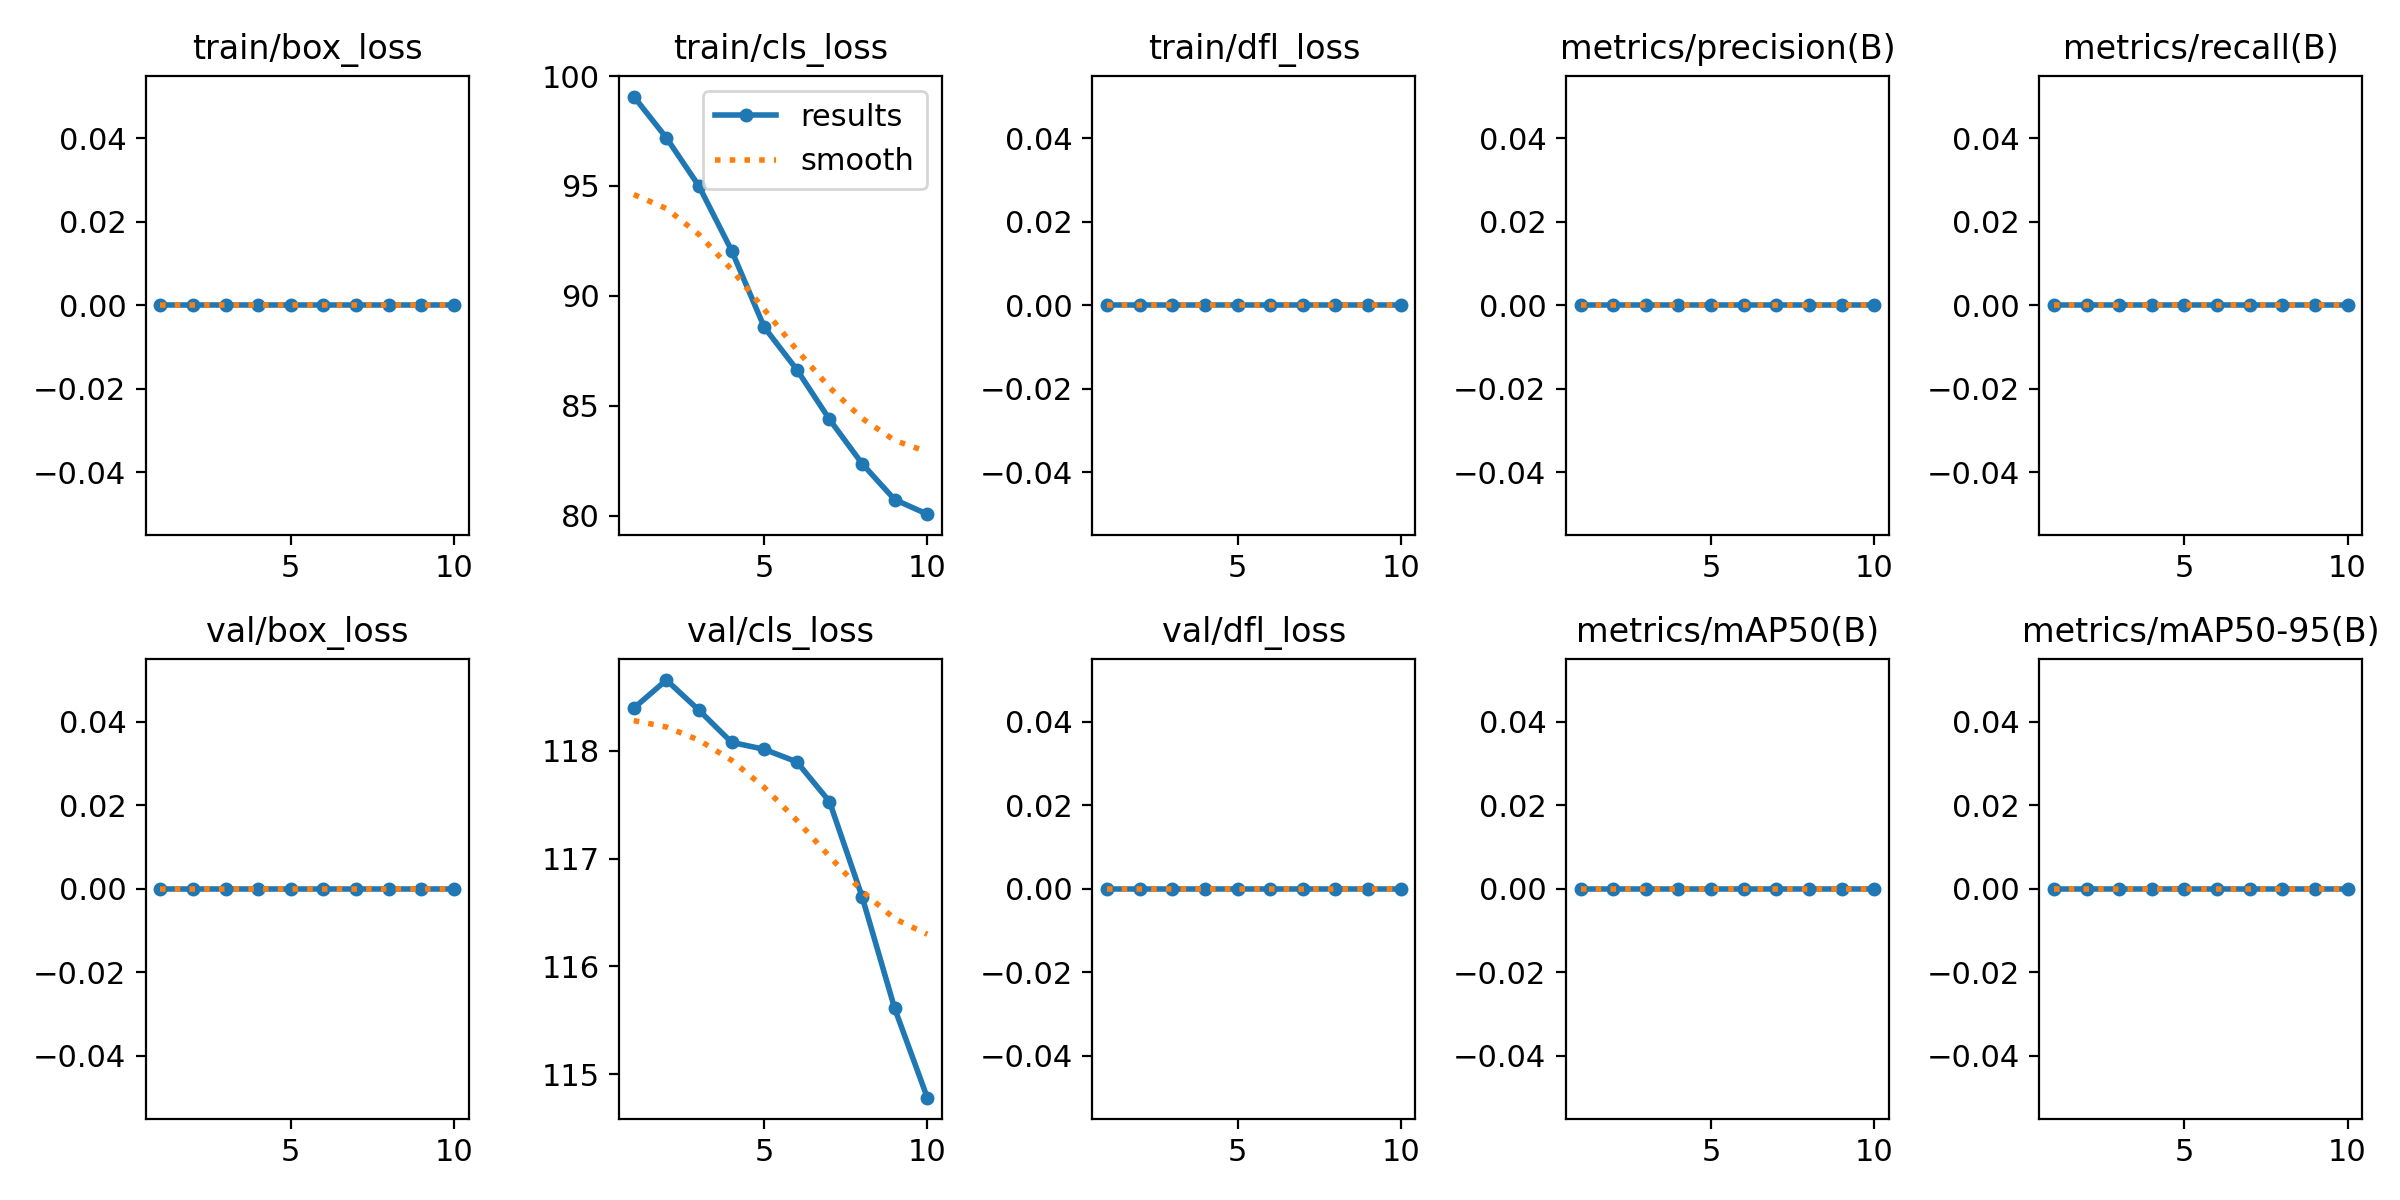

The file beside this chart, header and first rows:
epoch, time, train/box_loss, train/cls_loss, train/dfl_loss, metrics/precision(B), metrics/recall(B), metrics/mAP50(B), metrics/mAP50-95(B), val/box_loss, val/cls_loss, val/dfl_loss, lr/pg0, lr/pg1, lr/pg2
1, 7.599, 0, 99.07, 0, 0, 0, 0, 0, 0, 118.4, 0, 5.001e-05, 5.001e-05, 5.001e-05
2, 14.58, 0, 97.19, 0, 0, 0, 0, 0, 0, 118.7, 0, 0.0001051, 0.0001051, 0.0001051
3, 22.03, 0, 94.99, 0, 0, 0, 0, 0, 0, 118.4, 0, 0.0001471, 0.0001471, 0.0001471
4, 29.01, 0, 92.06, 0, 0, 0, 0, 0, 0, 118.1, 0, 0.0001758, 0.0001758, 0.0001758
5, 35.67, 0, 88.57, 0, 0, 0, 0, 0, 0, 118, 0, 0.0001913, 0.0001913, 0.0001913
6, 42.32, 0, 86.64, 0, 0, 0, 0, 0, 0, 117.9, 0, 0.0001936, 0.0001936, 0.0001936
7, 48.92, 0, 84.38, 0, 0, 0, 0, 0, 0, 117.5, 0, 0.0001827, 0.0001827, 0.0001827
8, 55.55, 0, 82.36, 0, 0, 0, 0, 0, 0, 116.6, 0, 0.0001586, 0.0001586, 0.0001586
9, 62.24, 0, 80.73, 0, 0, 0, 0, 0, 0, 115.6, 0, 0.0001214, 0.0001214, 0.0001214
10, 69.14, 0, 80.07, 0, 0, 0, 0, 0, 0, 114.8, 0, 7.08642e-05, 7.08642e-05, 7.08642e-05
